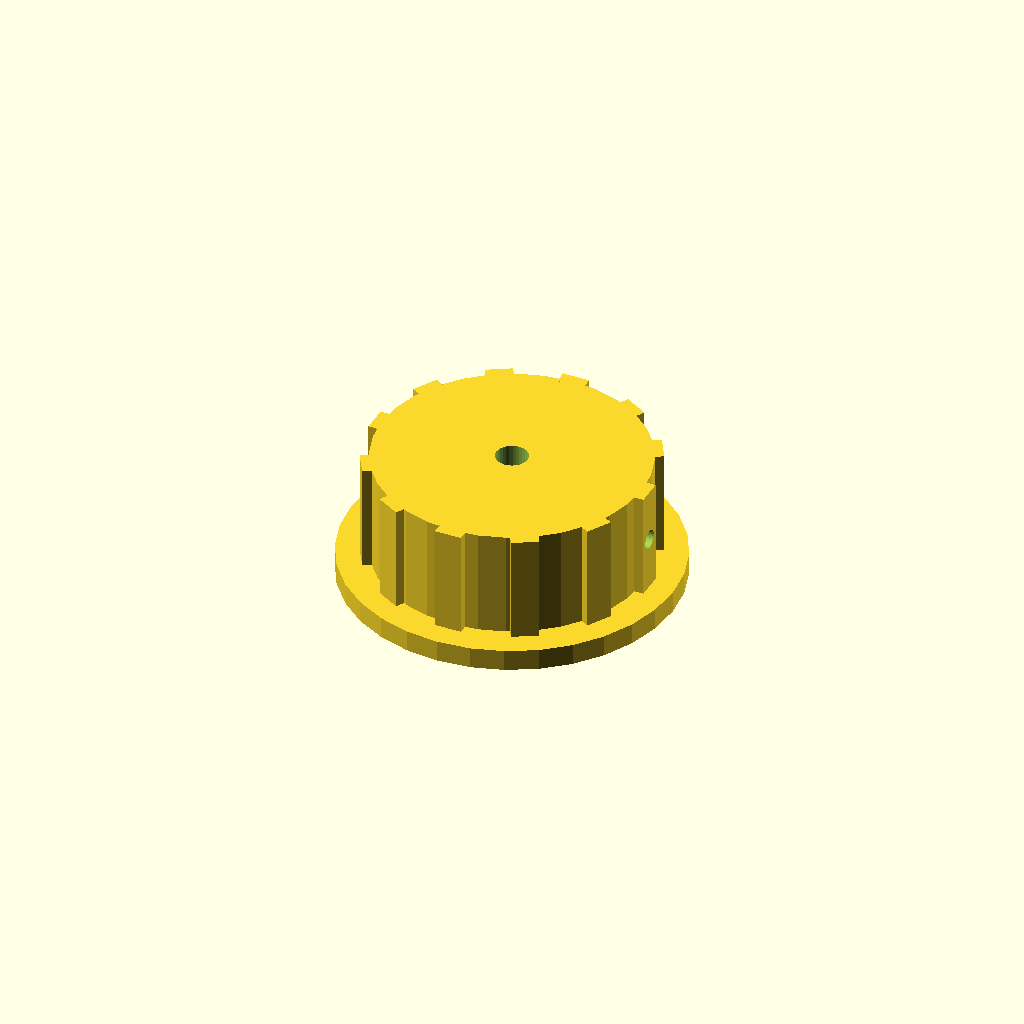
Cell 1: the model at its default parameters.
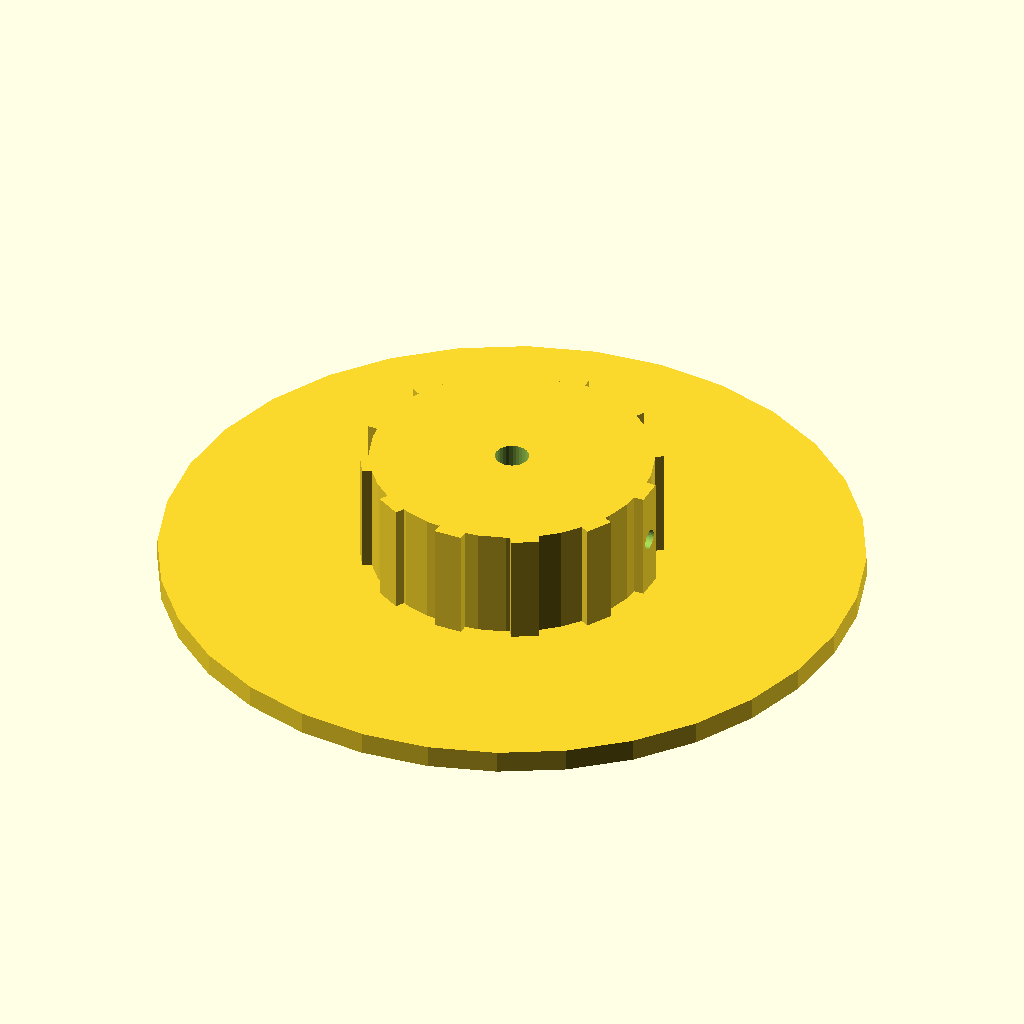
Cell 2: the same model with skirt_d = 124.
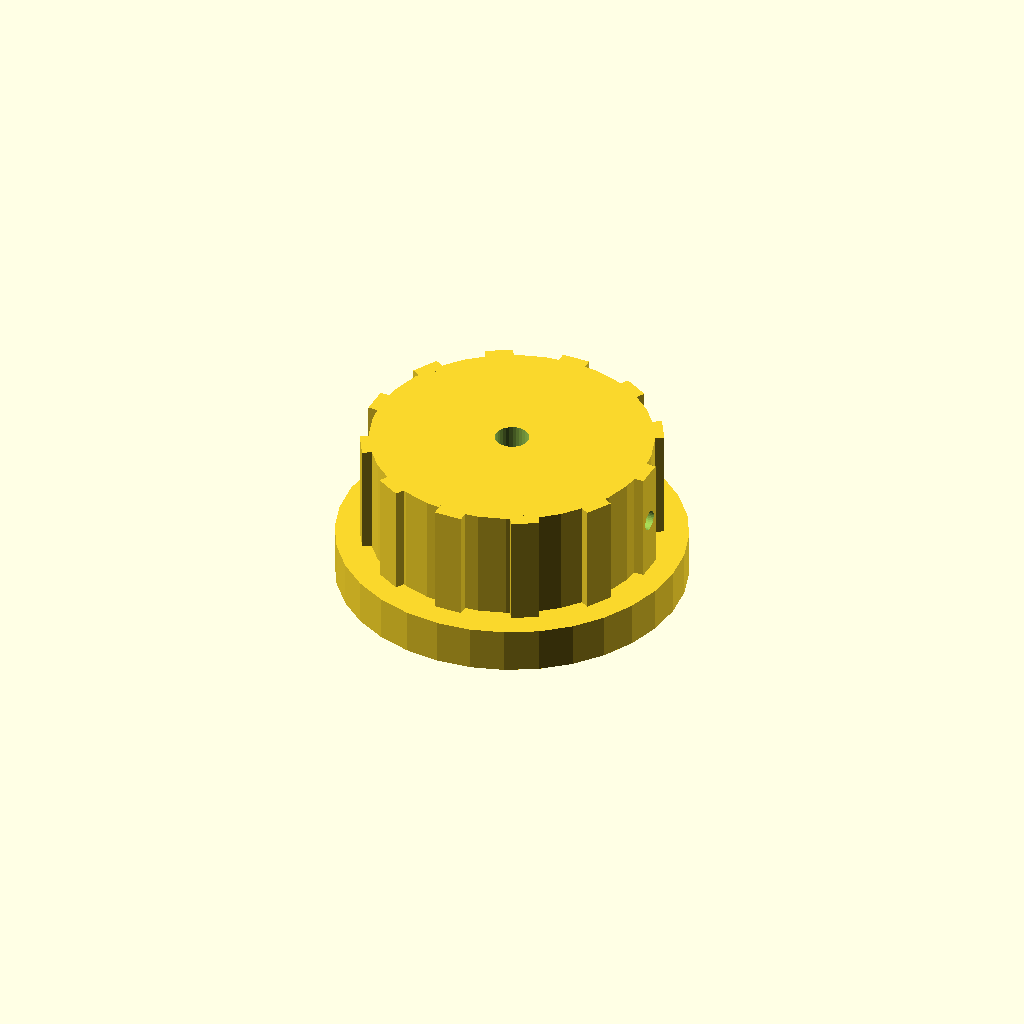
Cell 3: skirt_t = 8 (everything else at default).
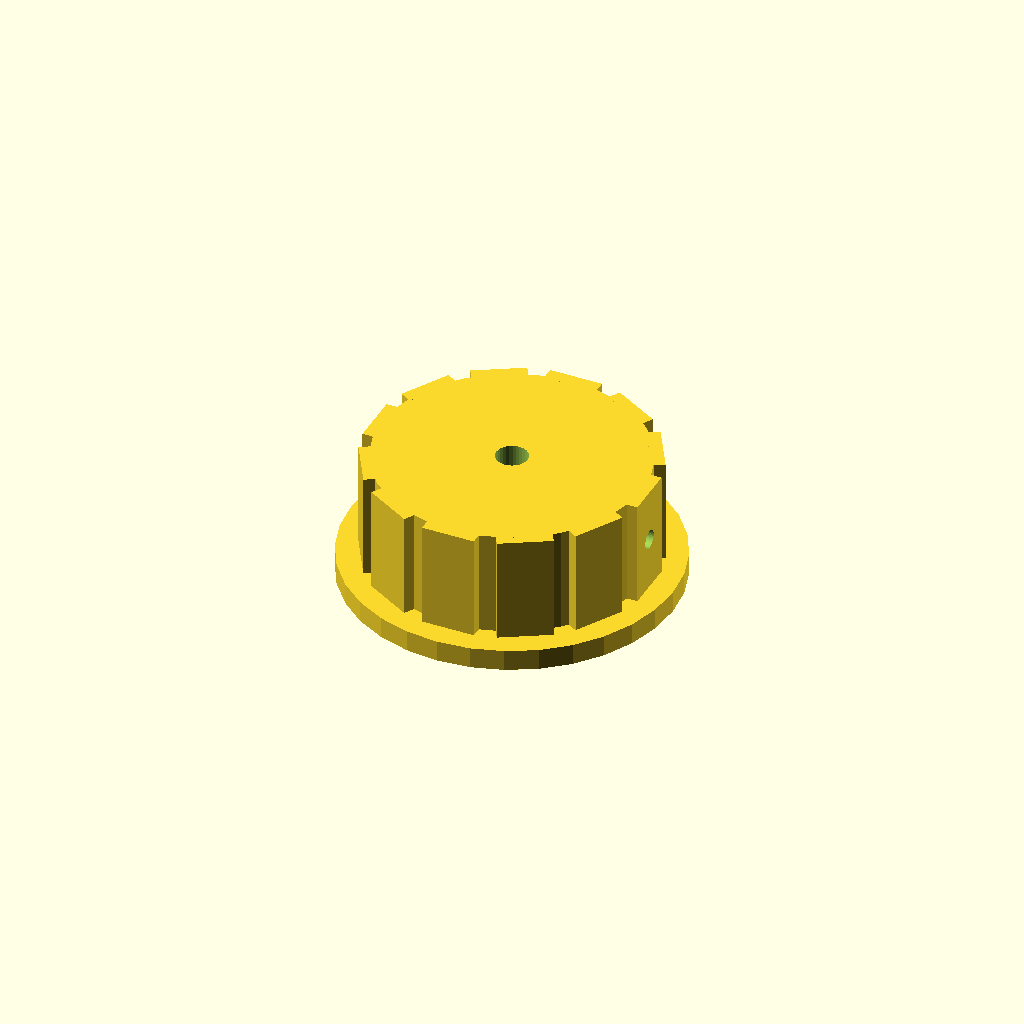
Cell 4: rib_w = 10 (everything else at default).
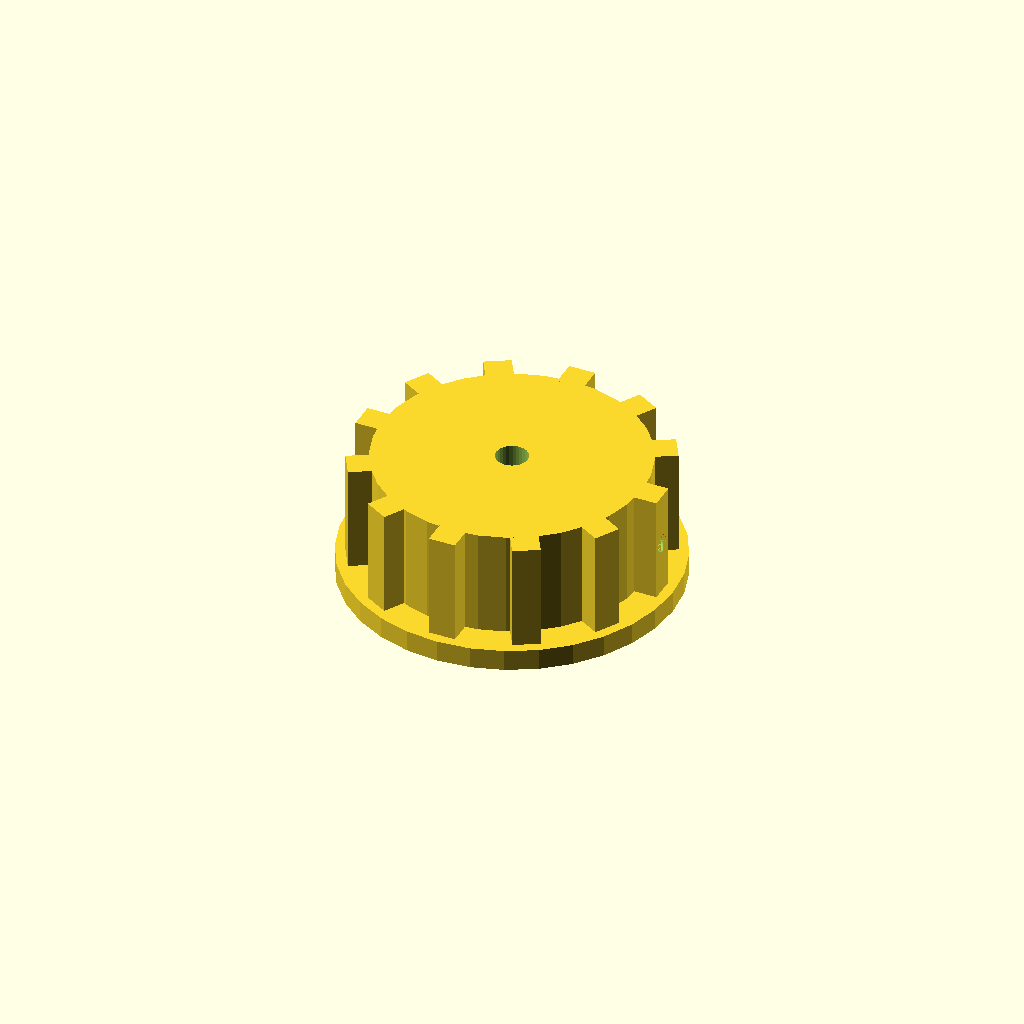
Cell 5: rib_out = 5 (everything else at default).
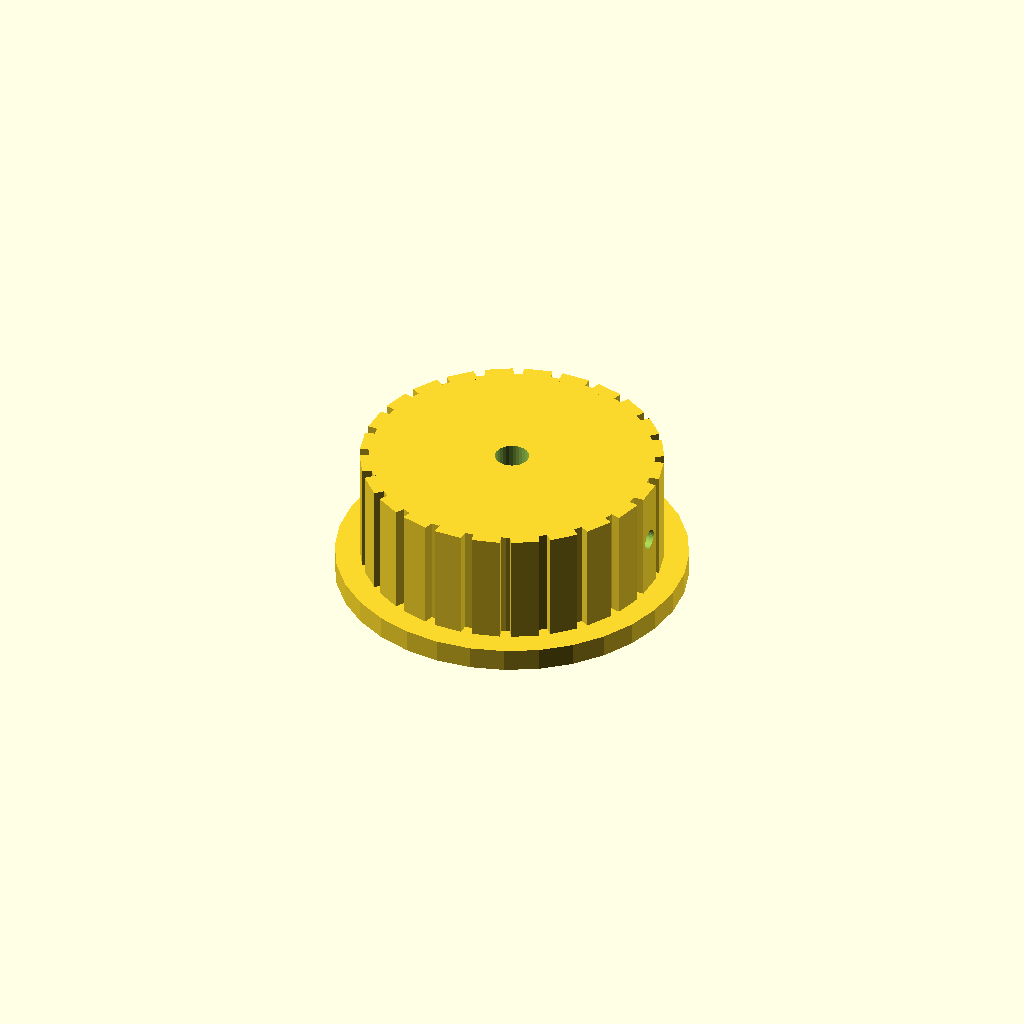
Cell 6: the same model with n_ribs = 24.
All cells are drawn from one camera (rotation 55°, 0°, 25°, orthographic, colour scheme Cornfield), so only the parameter changes between them.
Source of the model, optional_data/data/solid2/controlknob/part_0091.scad:
$fn = 32;

// ----------------------------------------------------------------------
// Control knob: skirt knob with grip ribs
// ----------------------------------------------------------------------

// --- parameters (mm) ---
skirt_d = 62;             // skirt diameter
skirt_t = 4;              // skirt thickness
rib_w = 5;                // grip rib width
rib_out = 2.5;            // grip rib radial protrusion
n_ribs = 12;              // number of grip ribs
knob_d = 50;              // knob body diameter
knob_h = 20;              // knob body height
bore_d = 6;               // shaft bore diameter
set_d = 3.5;              // set screw bore diameter

rib_step = 360 / n_ribs;  // rib angular step
total_h = skirt_t + knob_h;  // overall height

difference() {
  union() {
    translate([0, 0, skirt_t]) cylinder(h = knob_h, d = knob_d);
    cylinder(h = skirt_t, d = skirt_d);
    for (i = [0 : n_ribs - 1])
      rotate([0, 0, i * rib_step])
        translate([knob_d / 2 - 1, -rib_w / 2, skirt_t])
          cube([rib_out, rib_w, knob_h]);
  }
  translate([0, 0, skirt_t - 1]) cylinder(h = knob_h + 2, d = bore_d);
  translate([-1, 0, skirt_t + knob_h / 2]) rotate([0, 90, 0])
    cylinder(h = knob_d / 2 + bore_d / 2 + 2, d = set_d);
}
Customizer parameters (derived from the source; name, type, default, range or options):
skirt_d: number, default 62
skirt_t: number, default 4
rib_w: number, default 5
rib_out: number, default 2.5
n_ribs: number, default 12
knob_d: number, default 50
knob_h: number, default 20
bore_d: number, default 6
set_d: number, default 3.5
